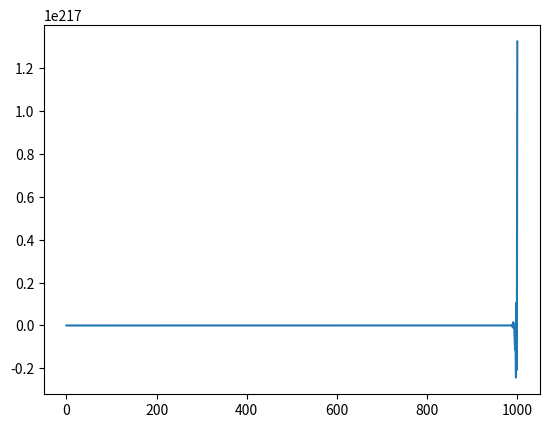

The matplotlib source for this figure:
from math import exp, sin
import random as r
import matplotlib.pyplot as plt

class Brownian:
    def __init__(self, delta_t=1, mu = 0, sigma = 1, n=1000):
        self.delta_t = delta_t
        self.mu = mu
        self.sigma = sigma
        self.n = n

        self.range = [0]
        for i in range(n):
            delta_B = r.gauss(mu * delta_t, (sigma ** 2) * self.delta_t)
            self.range.append(self.range[i] + delta_B )

class GeoBrownian:
    def __init__(self, delta_t = 1, mu = 0, sigma = 1, n = 1000, S_0=1):
        self.delta_t = delta_t
        self.mu = mu
        self.sigma = sigma
        self.n = n
        self.S_0 = S_0
        B = Brownian(delta_t=self.delta_t, mu=self.mu - (self.sigma**2) / 2, sigma=self.sigma, n=self.n)
        self.range = [self.S_0 * exp(b) for b in B.range]
        # I don't know right now, it's weird

class SineBrownian:
    def __init__(self, delta_t = 1, mu = 0, sigma = 1, n = 1000, S_0 = 1):
        self.delta_t = delta_t
        self.mu = mu
        self.sigma = sigma
        self.n = n
        self.S_0 = S_0
        self.range = []
        B = Brownian(delta_t=self.delta_t, mu=self.mu, sigma=self.sigma, n=self.n)
        for i in range(len(B.range)):
            self.range.append(self.S_0 * exp(sigma**2 / 2 * delta_t * i) * sin(B.range[i]))

B = SineBrownian(delta_t=1, mu=1, sigma=1, n=1000)
plt.plot(B.range)
plt.show()


